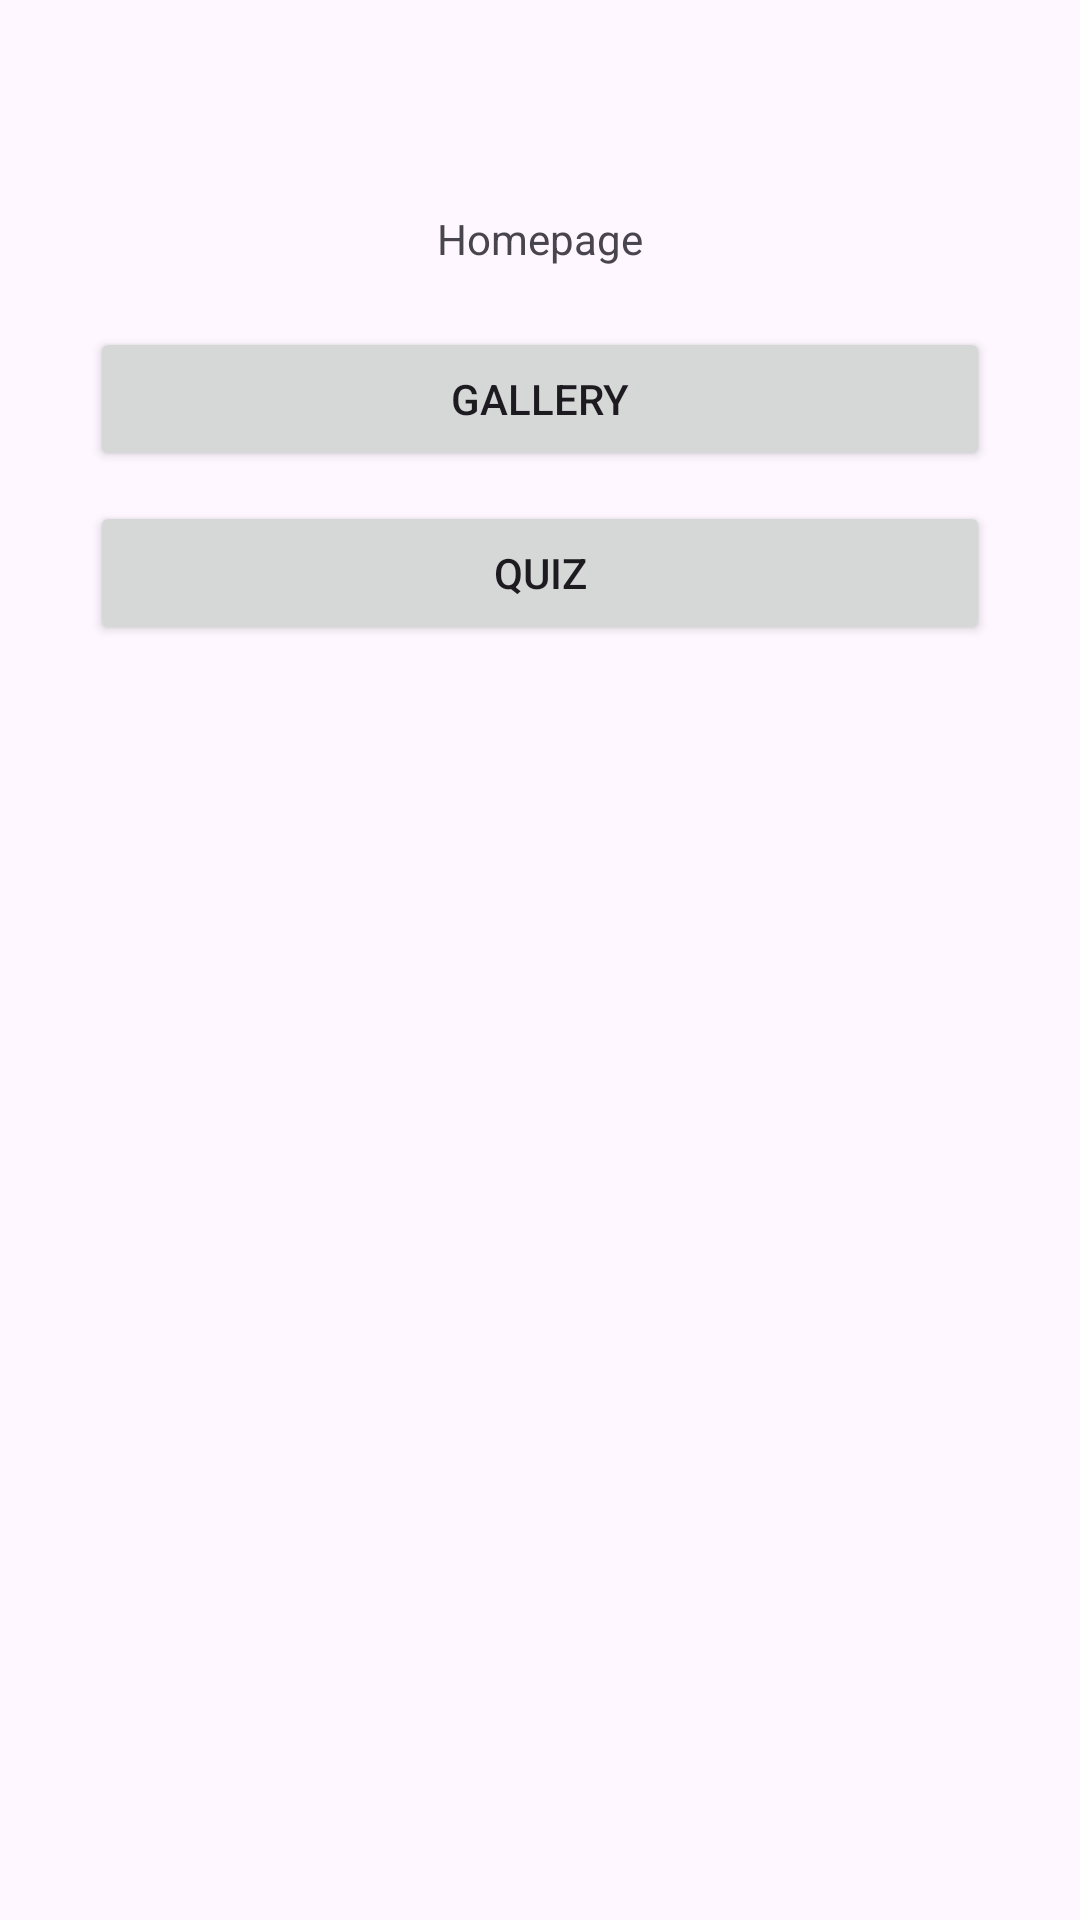

The Android layout XML behind this screen, and the referenced resources:
<!-- AndroidManifest.xml: application theme Theme.Oblig3_DAT153 -->
<!-- res/layout/activity_main.xml -->
<?xml version="1.0" encoding="utf-8"?>
<RelativeLayout xmlns:android="http://schemas.android.com/apk/res/android"
    xmlns:app="http://schemas.android.com/apk/res-auto"
    xmlns:tools="http://schemas.android.com/tools"
    android:layout_width="match_parent"
    android:layout_height="match_parent"
    tools:context=".MainActivity">

    <TextView
        android:id="@+id/hello"
        android:layout_width="wrap_content"
        android:layout_height="wrap_content"
        android:layout_centerHorizontal="true"
        android:layout_marginTop="70dp"
        android:text="Homepage" />

    <Button
        android:id="@+id/galleryactivity"
        android:layout_width="300dp"
        android:layout_height="wrap_content"
        android:layout_below="@id/hello"
        android:text="Gallery"
        android:layout_marginTop="20dp"
        android:layout_centerHorizontal="true"/>
    <Button
        android:id="@+id/quizactivity"
        android:layout_width="300dp"
        android:layout_height="wrap_content"
        android:layout_below="@id/galleryactivity"
        android:text="Quiz"
        android:layout_marginTop="10dp"
        android:layout_centerHorizontal="true"/>

</RelativeLayout>
<!-- resources referenced by this layout -->
<resources>
  <style name="Theme.Oblig3_DAT153" parent="Base.Theme.Oblig3_DAT153" />
  <style name="Base.Theme.Oblig3_DAT153" parent="Theme.Material3.DayNight.NoActionBar">
          
          
      </style>
</resources>
